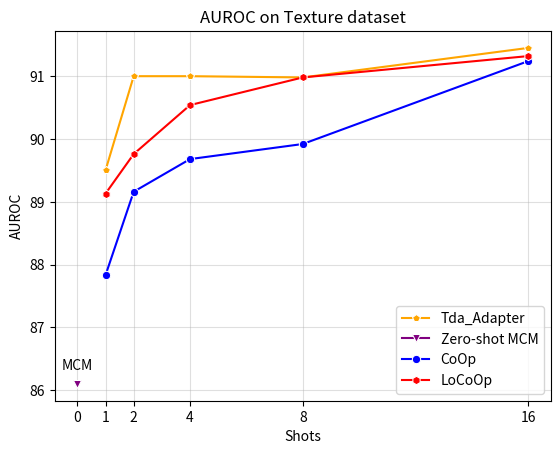

Generate this figure with matplotlib:
import seaborn as sns
import matplotlib.pyplot as plt
plt.figure(dpi=500)
x = [0, 1, 2, 4, 8, 16]

CoOp = [87.83, 89.16, 89.68, 89.92, 91.24]
LoCoOp = [89.13, 89.76, 90.54, 90.98, 91.32]
Dual = [89.50, 91.00, 91.00, 90.98, 91.45]
MCM = [86.10]

#tipkclx = [65.3, 66.7, 67.3, 69.5, 71]
#tipkcl = [67.27, 68.19, 69.31, 70.46, 71.81]
ours = []
color_list = ['red', 'blue', 'green', 'yellow', 'orange', 'purple', 'pink', 'brown', 'black', 'gray']
marker_list = ['o', 'x', '+', '*', '^', 'v', '<', '>', 'p', 'h']

sns.lineplot(x=x[1:], y=Dual, color='orange', marker='p', label='Tda_Adapter')
sns.lineplot(x=x[0:1], y=MCM, color='purple', marker='v', label='Zero-shot MCM')
sns.lineplot(x=x[1:], y=CoOp, color='blue', marker='o', label='CoOp')
sns.lineplot(x=x[1:], y=LoCoOp, color='red', marker='h', label='LoCoOp')
# sns.lineplot(x=x[1:], y=tipkclx, color='orange', marker='p', label='Tip-Adapter+KCL*')
# sns.lineplot(x=x[1:], y=tipkcl, color='purple', marker='v', label='Tip-Adapter+KCL')

plt.annotate("MCM", xy=(0, 86.10), textcoords="offset points", xytext=(0, 10), ha='center')

plt.grid(alpha=0.4)
plt.yticks([86, 87, 88, 89, 90, 91])
plt.xticks([0, 1, 2, 4, 8, 16])
plt.grid(alpha=0.4)
plt.xlabel('Shots')
plt.ylabel('AUROC')
plt.title('AUROC on Texture dataset')
plt.savefig('./texture_free_auroc.png')